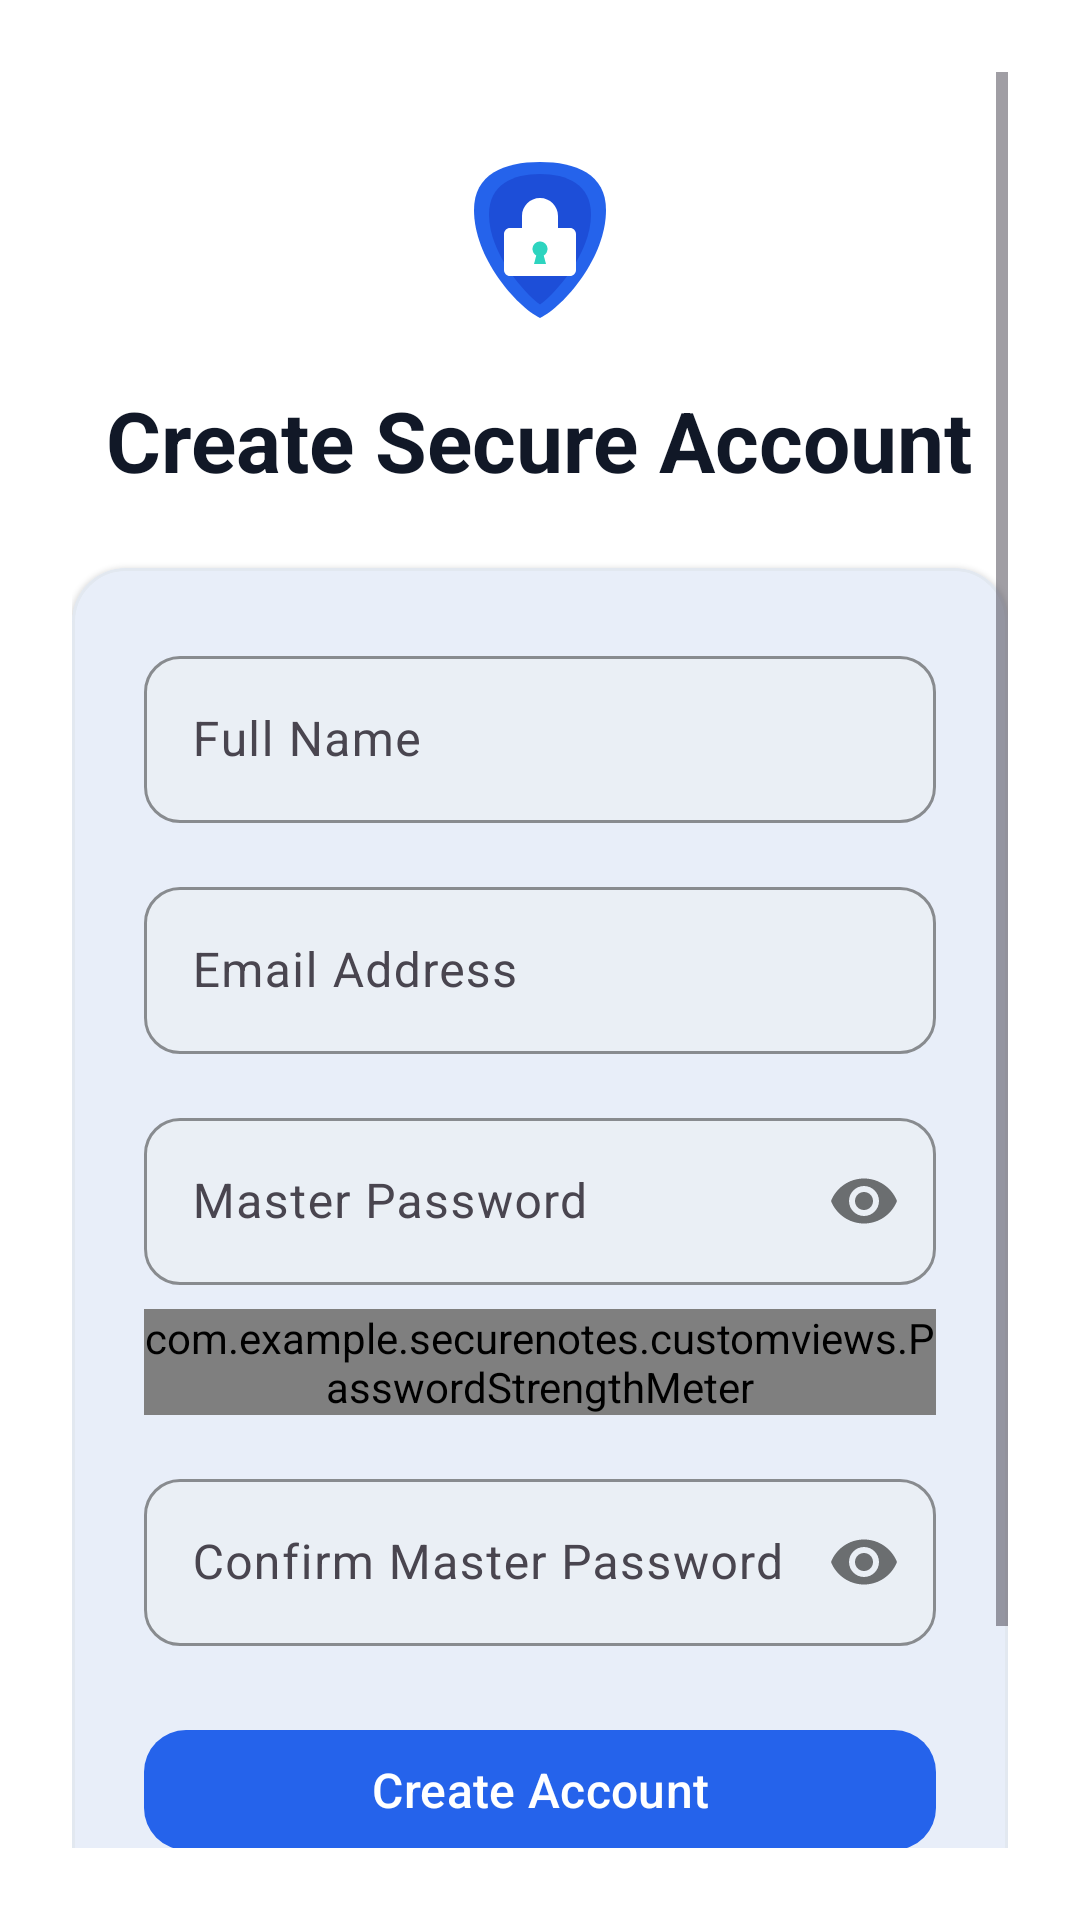

Produce the Android XML layout that renders to this screen, including the resource entries it uses.
<!-- AndroidManifest.xml: application theme Theme.SecureNotes -->
<!-- res/layout/activity_register.xml -->
<?xml version="1.0" encoding="utf-8"?>
<androidx.constraintlayout.widget.ConstraintLayout xmlns:android="http://schemas.android.com/apk/res/android"
    xmlns:app="http://schemas.android.com/apk/res-auto"
    xmlns:tools="http://schemas.android.com/tools"
    android:id="@+id/mainRegister"
    android:layout_width="match_parent"
    android:layout_height="match_parent"
    android:background="@color/colorBackground"
    android:padding="@dimen/spacing_large"
    tools:context=".activities.RegisterActivity">

    <ScrollView
        android:layout_width="match_parent"
        android:layout_height="match_parent"
        android:fillViewport="true">

        <LinearLayout
            android:layout_width="match_parent"
            android:layout_height="wrap_content"
            android:gravity="center_horizontal"
            android:orientation="vertical">

            <ImageView
                android:id="@+id/ivRegisterLogo"
                android:layout_width="@dimen/brand_logo_small"
                android:layout_height="@dimen/brand_logo_small"
                android:layout_marginTop="@dimen/spacing_large"
                android:contentDescription="@string/cd_app_logo"
                android:src="@drawable/ic_vault_logo" />

            <TextView
                android:id="@+id/tvRegisterHeader"
                android:layout_width="wrap_content"
                android:layout_height="wrap_content"
                android:layout_marginTop="@dimen/spacing_medium"
                android:text="@string/title_register"
                android:textColor="@color/colorTextPrimary"
                android:textSize="@dimen/text_size_heading"
                android:textStyle="bold" />

            <com.google.android.material.card.MaterialCardView
                style="@style/Widget.SecureNotes.CardView"
                android:layout_width="match_parent"
                android:layout_height="wrap_content"
                android:layout_marginTop="@dimen/spacing_large"
                app:cardCornerRadius="@dimen/card_corner_radius"
                app:cardElevation="@dimen/card_elevation">

                <LinearLayout
                    android:layout_width="match_parent"
                    android:layout_height="wrap_content"
                    android:orientation="vertical"
                    android:padding="@dimen/spacing_large">

                    <com.google.android.material.textfield.TextInputLayout
                        android:id="@+id/tilRegFullName"
                        style="@style/Widget.SecureNotes.TextInputLayout"
                        android:layout_width="match_parent"
                        android:layout_height="wrap_content"
                        android:hint="@string/label_full_name"
                        app:boxStrokeColor="@color/colorAccentPrimary">

                        <com.google.android.material.textfield.TextInputEditText
                            android:id="@+id/etRegFullName"
                            android:layout_width="match_parent"
                            android:layout_height="wrap_content"
                            android:inputType="textPersonName"
                            android:minHeight="@dimen/min_touch_target_size"
                            android:textColor="@color/colorTextPrimary" />

                    </com.google.android.material.textfield.TextInputLayout>

                    <com.google.android.material.textfield.TextInputLayout
                        android:id="@+id/tilRegEmail"
                        style="@style/Widget.SecureNotes.TextInputLayout"
                        android:layout_width="match_parent"
                        android:layout_height="wrap_content"
                        android:layout_marginTop="@dimen/spacing_medium"
                        android:hint="@string/label_email"
                        app:boxStrokeColor="@color/colorAccentPrimary">

                        <com.google.android.material.textfield.TextInputEditText
                            android:id="@+id/etRegEmail"
                            android:layout_width="match_parent"
                            android:layout_height="wrap_content"
                            android:inputType="textEmailAddress"
                            android:minHeight="@dimen/min_touch_target_size"
                            android:textColor="@color/colorTextPrimary" />

                    </com.google.android.material.textfield.TextInputLayout>

                    <com.google.android.material.textfield.TextInputLayout
                        android:id="@+id/tilRegPassword"
                        style="@style/Widget.SecureNotes.TextInputLayout"
                        android:layout_width="match_parent"
                        android:layout_height="wrap_content"
                        android:layout_marginTop="@dimen/spacing_medium"
                        android:hint="@string/label_password"
                        app:boxStrokeColor="@color/colorAccentPrimary"
                        app:passwordToggleEnabled="true">

                        <com.google.android.material.textfield.TextInputEditText
                            android:id="@+id/etRegPassword"
                            android:layout_width="match_parent"
                            android:layout_height="wrap_content"
                            android:inputType="textPassword"
                            android:minHeight="@dimen/min_touch_target_size"
                            android:textColor="@color/colorTextPrimary" />

                    </com.google.android.material.textfield.TextInputLayout>

                    <com.example.securenotes.customviews.PasswordStrengthMeter
                        android:id="@+id/passwordStrengthMeter"
                        android:layout_width="match_parent"
                        android:layout_height="wrap_content"
                        android:layout_marginTop="@dimen/spacing_small" />

                    <com.google.android.material.textfield.TextInputLayout
                        android:id="@+id/tilConfirmPassword"
                        style="@style/Widget.SecureNotes.TextInputLayout"
                        android:layout_width="match_parent"
                        android:layout_height="wrap_content"
                        android:layout_marginTop="@dimen/spacing_medium"
                        android:hint="@string/label_confirm_password"
                        app:boxStrokeColor="@color/colorAccentPrimary"
                        app:passwordToggleEnabled="true">

                        <com.google.android.material.textfield.TextInputEditText
                            android:id="@+id/etConfirmPassword"
                            android:layout_width="match_parent"
                            android:layout_height="wrap_content"
                            android:inputType="textPassword"
                            android:minHeight="@dimen/min_touch_target_size"
                            android:textColor="@color/colorTextPrimary" />

                    </com.google.android.material.textfield.TextInputLayout>

                    <com.google.android.material.button.MaterialButton
                        android:id="@+id/btnRegisterSubmit"
                        style="@style/Widget.SecureNotes.Button"
                        android:layout_width="match_parent"
                        android:layout_height="wrap_content"
                        android:layout_marginTop="@dimen/spacing_large"
                        android:text="@string/action_register"
                        android:textColor="@color/colorOnPrimary"
                        app:backgroundTint="@color/colorAccentPrimary" />

                    <com.google.android.material.button.MaterialButton
                        android:id="@+id/btnLoginLink"
                        style="@style/Widget.Material3.Button.TextButton"
                        android:layout_width="match_parent"
                        android:layout_height="wrap_content"
                        android:layout_marginTop="@dimen/spacing_small"
                        android:text="@string/title_login"
                        android:textColor="@color/colorAccentSecondary" />

                </LinearLayout>

            </com.google.android.material.card.MaterialCardView>

        </LinearLayout>

    </ScrollView>

</androidx.constraintlayout.widget.ConstraintLayout>
<!-- resources referenced by this layout -->
<resources>
  <color name="colorAccentPrimary">#2563EB</color>
  <color name="colorAccentSecondary">#1D4ED8</color>
  <color name="colorBackground">#FFFFFF</color>
  <color name="colorOnPrimary">#FFFFFF</color>
  <color name="colorTextPrimary">#111827</color>
  <dimen name="brand_logo_small">64dp</dimen>
  <dimen name="card_corner_radius">18dp</dimen>
  <dimen name="card_elevation">1dp</dimen>
  <dimen name="min_touch_target_size">48dp</dimen>
  <dimen name="spacing_large">24dp</dimen>
  <dimen name="spacing_medium">16dp</dimen>
  <dimen name="spacing_small">8dp</dimen>
  <dimen name="text_size_heading">28sp</dimen>
  <string name="action_register">Create Account</string>
  <string name="cd_app_logo">Secure Notes logo</string>
  <string name="label_confirm_password">Confirm Master Password</string>
  <string name="label_email">Email Address</string>
  <string name="label_full_name">Full Name</string>
  <string name="label_password">Master Password</string>
  <string name="title_login">Unlock Your Vault</string>
  <string name="title_register">Create Secure Account</string>
  <style name="Widget.SecureNotes.Button" parent="Widget.Material3.Button">
          <item name="cornerRadius">@dimen/button_corner_radius</item>
          <item name="android:minHeight">@dimen/min_touch_target_size</item>
          <item name="android:textSize">@dimen/text_size_body</item>
      </style>
  <style name="Widget.SecureNotes.CardView" parent="Widget.Material3.CardView.Elevated">
          <item name="cardBackgroundColor">@color/colorCardSurface</item>
          <item name="cardCornerRadius">@dimen/card_corner_radius</item>
          <item name="cardElevation">@dimen/card_elevation</item>
          <item name="strokeColor">@color/colorBorder</item>
          <item name="strokeWidth">@dimen/card_stroke_width</item>
      </style>
  <style name="Widget.SecureNotes.TextInputLayout" parent="Widget.Material3.TextInputLayout.OutlinedBox">
          <item name="boxBackgroundColor">@color/colorInputSurface</item>
          <item name="boxCornerRadiusTopStart">@dimen/input_corner_radius</item>
          <item name="boxCornerRadiusTopEnd">@dimen/input_corner_radius</item>
          <item name="boxCornerRadiusBottomStart">@dimen/input_corner_radius</item>
          <item name="boxCornerRadiusBottomEnd">@dimen/input_corner_radius</item>
          <item name="boxStrokeColor">@color/colorAccentPrimary</item>
      </style>
  <style name="Theme.SecureNotes" parent="Base.Theme.SecureNotes" />
  <dimen name="button_corner_radius">14dp</dimen>
  <dimen name="text_size_body">16sp</dimen>
  <color name="colorCardSurface">#F3F6FA</color>
  <color name="colorBorder">#E2E8F0</color>
  <dimen name="card_stroke_width">1dp</dimen>
  <color name="colorInputSurface">#EAEFF5</color>
  <dimen name="input_corner_radius">12dp</dimen>
  <color name="colorNavSelected">#E0E7FF</color>
  <color name="colorError">#DC2626</color>
  <color name="colorOnSurface">#111827</color>
  <color name="colorElevatedSurface">#E0E7FF</color>
</resources>
